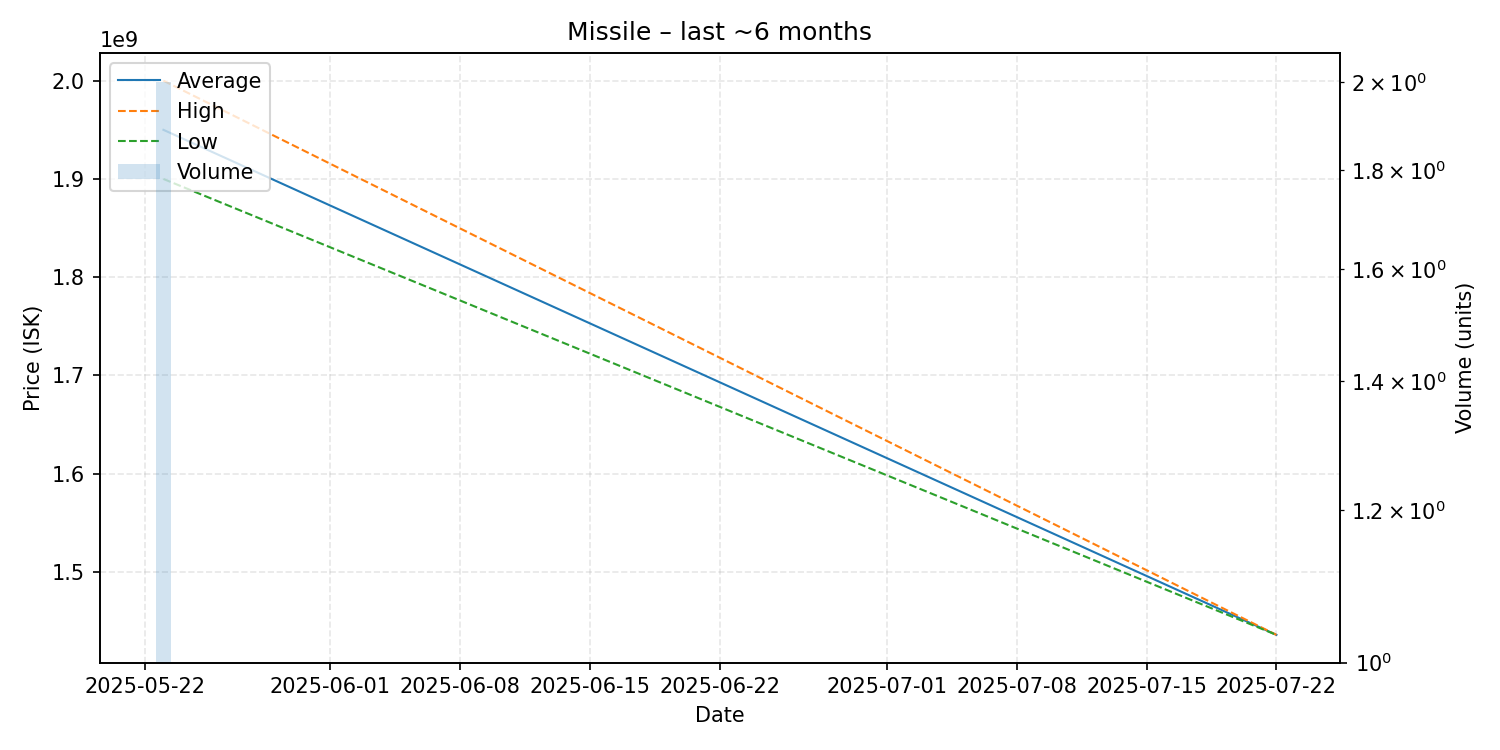

The table this chart was drawn from, first rows:
date, average, highest, lowest, order_count, volume
2025-05-23, 1950000000, 2000000000, 1900000000, 2, 2
2025-07-22, 1436000000, 1436000000, 1436000000, 1, 1
